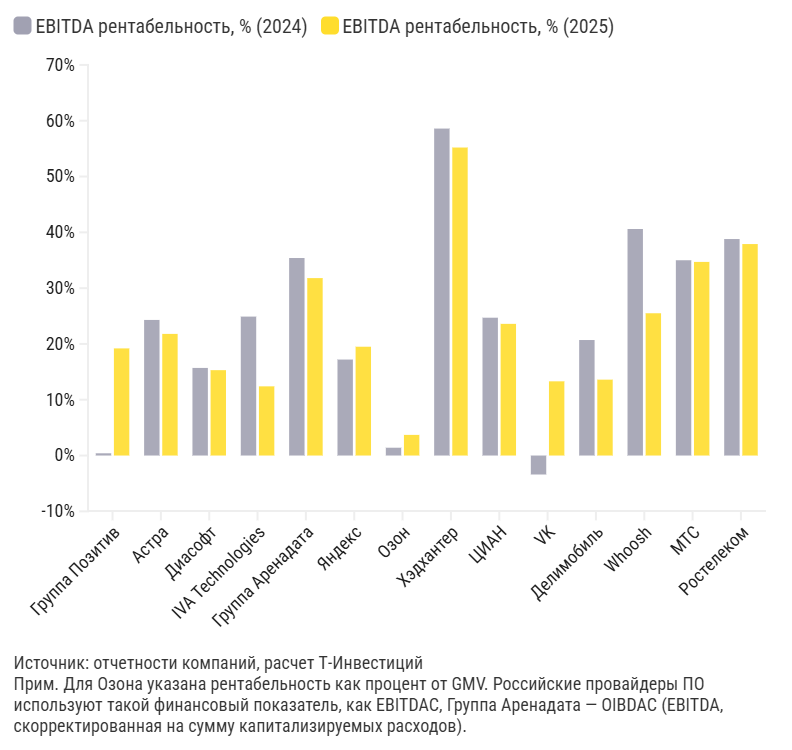

Data behind this chart, as committed beside it:
label, EBITDA рентабельность, % (2024), EBITDA рентабельность, % (2025)
Группа Позитив, 0,4%, 19,2%
Астра, 24,3%, 21,8%
Диасофт, 15,7%, 15,3%
IVA Technologies, 24,9%, 12,4%
Группа Аренадата, 35,4%, 31,8%
Яндекс, 17,2%, 19,5%
Озон, 1,4%, 3,7%
Хэдхантер, 58,6%, 55,2%
ЦИАН, 24,7%, 23,6%
VK, -3,4%, 13,3%
Делимобиль, 20,7%, 13,6%
Whoosh, 40,6%, 25,5%
МТС, 35,0%, 34,7%
Ростелеком, 38,8%, 37,9%
